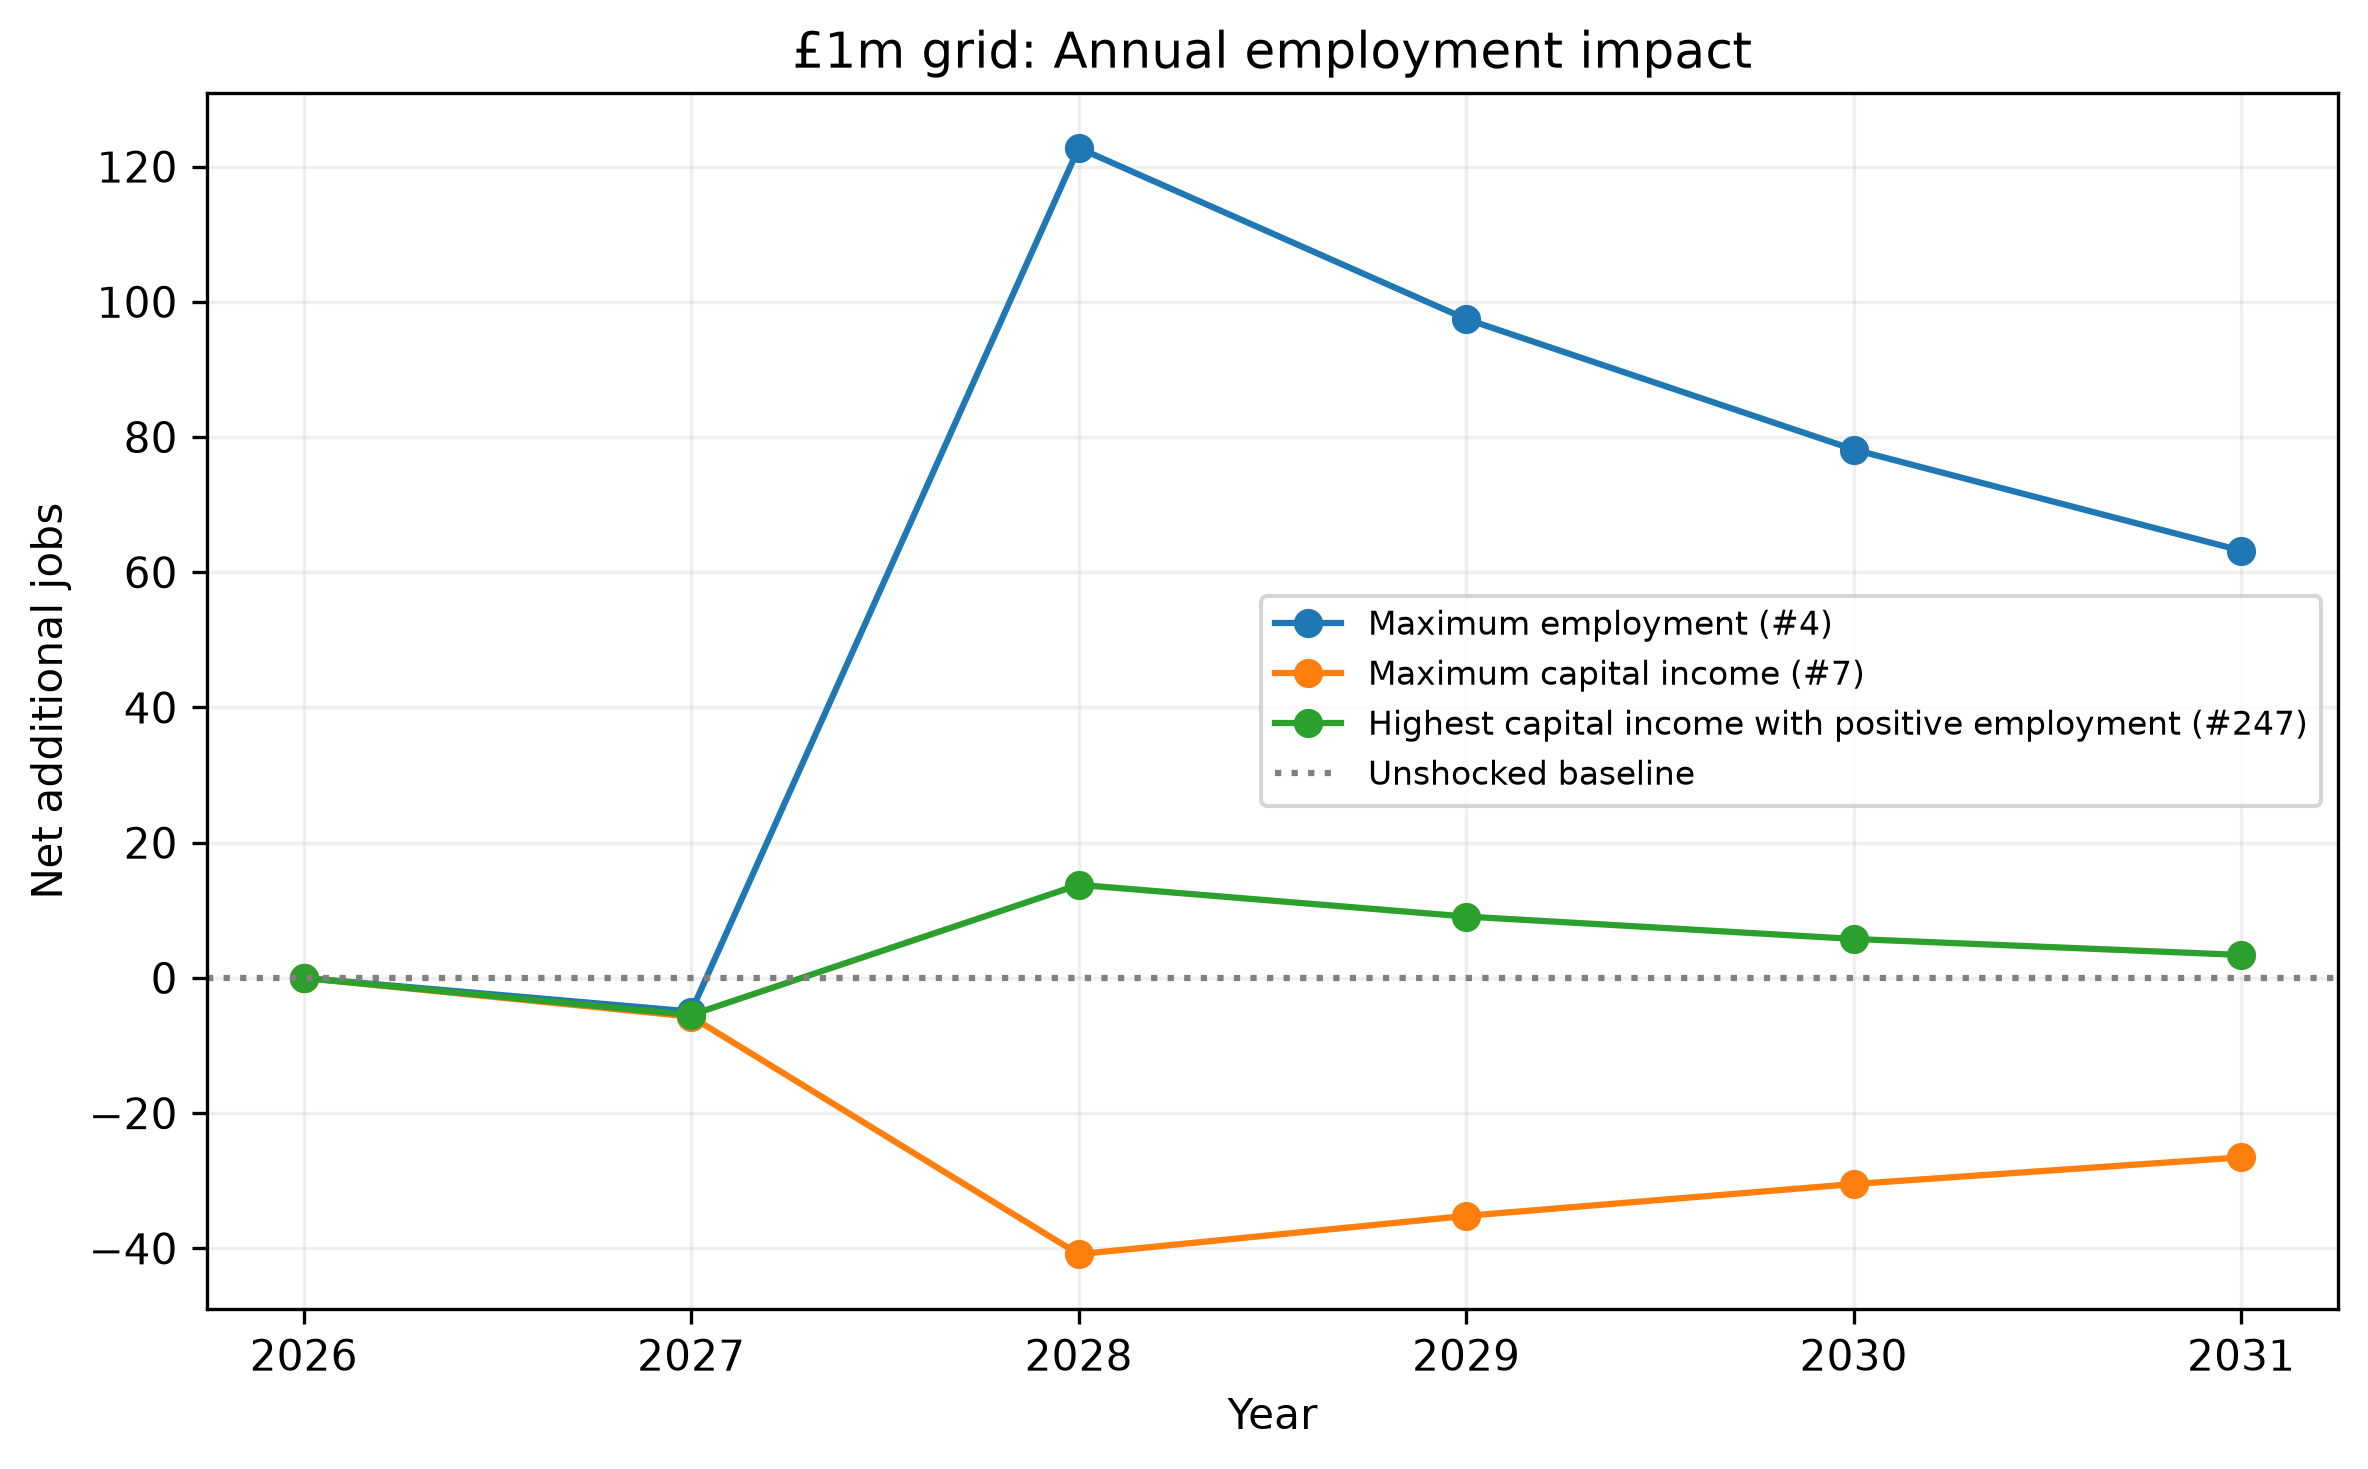

Data behind this chart, as committed beside it:
Year, Maximum employment (#4), Maximum capital income (#7), Highest capital income with positive emp…
2026, 0.0, 0.0, 0.0
2027, -4.969, -5.736, -5.482
2028, 122.8, -40.86, 13.77
2029, 97.45, -35.19, 9.081
2030, 78.16, -30.48, 5.766
2031, 63.2, -26.54, 3.398
